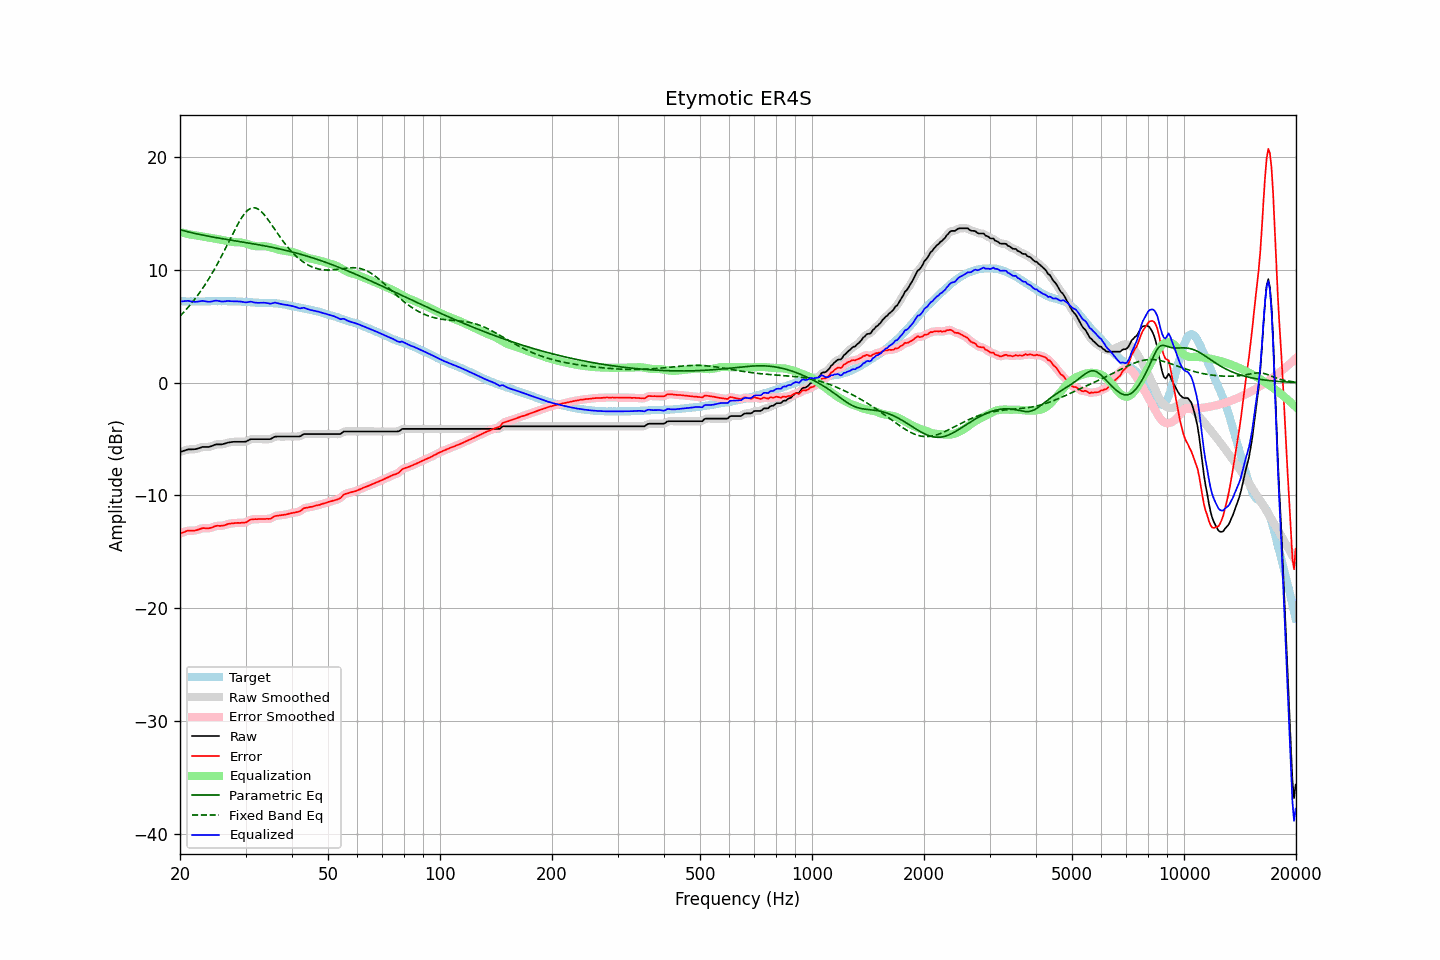

Data behind this chart, as committed beside it:
frequency, raw, error, smoothed, error_smoothed, equalization, parametric_eq, fixed_band_eq, equalized_raw, equalized_smoothed, target
20.00, -6.15, -13.37, -6.15, -13.38, 13.34, 13.55, 5.90, 7.19, 7.18, 7.23
20.20, -6.10, -13.31, -6.10, -13.32, 13.30, 13.51, 6.04, 7.20, 7.21, 7.22
20.40, -6.06, -13.27, -6.05, -13.26, 13.27, 13.47, 6.19, 7.21, 7.22, 7.22
20.61, -6.01, -13.22, -6.00, -13.21, 13.24, 13.44, 6.35, 7.23, 7.23, 7.22
20.81, -5.96, -13.15, -5.96, -13.16, 13.20, 13.40, 6.51, 7.25, 7.24, 7.20
21.02, -5.92, -13.11, -5.93, -13.13, 13.17, 13.37, 6.67, 7.25, 7.24, 7.20
21.23, -5.92, -13.11, -5.91, -13.11, 13.14, 13.33, 6.84, 7.23, 7.23, 7.20
21.44, -5.92, -13.12, -5.91, -13.11, 13.11, 13.30, 7.01, 7.20, 7.20, 7.21
21.66, -5.91, -13.10, -5.91, -13.12, 13.09, 13.27, 7.18, 7.19, 7.18, 7.20
21.87, -5.91, -13.11, -5.90, -13.10, 13.07, 13.23, 7.36, 7.17, 7.17, 7.21
22.09, -5.89, -13.08, -5.88, -13.08, 13.05, 13.20, 7.55, 7.16, 7.17, 7.20
22.31, -5.84, -13.04, -5.84, -13.05, 13.02, 13.17, 7.74, 7.19, 7.18, 7.21
22.54, -5.80, -12.99, -5.79, -12.99, 13.00, 13.14, 7.94, 7.20, 7.20, 7.20
22.76, -5.75, -12.94, -5.74, -12.94, 12.97, 13.11, 8.14, 7.22, 7.23, 7.20
22.99, -5.70, -12.89, -5.71, -12.91, 12.95, 13.08, 8.34, 7.25, 7.24, 7.20
23.22, -5.70, -12.89, -5.70, -12.89, 12.93, 13.05, 8.55, 7.23, 7.23, 7.20
23.45, -5.70, -12.90, -5.70, -12.90, 12.90, 13.02, 8.77, 7.21, 7.21, 7.21
23.69, -5.70, -12.90, -5.70, -12.91, 12.88, 13.00, 9.00, 7.18, 7.18, 7.21
23.92, -5.70, -12.90, -5.69, -12.90, 12.86, 12.97, 9.22, 7.16, 7.17, 7.21
24.16, -5.66, -12.87, -5.66, -12.87, 12.84, 12.94, 9.46, 7.18, 7.18, 7.22
24.40, -5.61, -12.83, -5.60, -12.83, 12.81, 12.92, 9.70, 7.21, 7.21, 7.23
24.65, -5.55, -12.77, -5.55, -12.77, 12.79, 12.89, 9.95, 7.24, 7.24, 7.23
24.89, -5.49, -12.71, -5.50, -12.72, 12.76, 12.86, 10.20, 7.27, 7.26, 7.23
25.14, -5.47, -12.68, -5.47, -12.70, 12.73, 12.84, 10.46, 7.27, 7.26, 7.22
25.39, -5.47, -12.69, -5.47, -12.69, 12.71, 12.81, 10.72, 7.24, 7.24, 7.23
25.65, -5.47, -12.69, -5.47, -12.69, 12.68, 12.79, 10.99, 7.21, 7.21, 7.23
25.91, -5.47, -12.68, -5.46, -12.68, 12.65, 12.76, 11.26, 7.18, 7.19, 7.22
26.16, -5.44, -12.66, -5.44, -12.66, 12.63, 12.74, 11.54, 7.19, 7.19, 7.23
26.43, -5.40, -12.62, -5.40, -12.62, 12.60, 12.72, 11.82, 7.20, 7.21, 7.23
26.69, -5.35, -12.57, -5.35, -12.57, 12.57, 12.69, 12.10, 7.23, 7.22, 7.23
26.96, -5.31, -12.51, -5.31, -12.53, 12.54, 12.67, 12.39, 7.24, 7.23, 7.21
27.23, -5.29, -12.49, -5.29, -12.49, 12.51, 12.65, 12.67, 7.23, 7.23, 7.21
27.50, -5.27, -12.47, -5.26, -12.47, 12.48, 12.62, 12.96, 7.22, 7.22, 7.21
27.77, -5.25, -12.46, -5.25, -12.46, 12.46, 12.60, 13.24, 7.21, 7.21, 7.22
28.05, -5.24, -12.44, -5.24, -12.44, 12.45, 12.58, 13.52, 7.21, 7.21, 7.21
28.33, -5.24, -12.43, -5.24, -12.44, 12.44, 12.55, 13.79, 7.20, 7.21, 7.20
28.62, -5.24, -12.42, -5.24, -12.43, 12.44, 12.53, 14.05, 7.20, 7.20, 7.19
28.90, -5.24, -12.43, -5.24, -12.43, 12.43, 12.51, 14.30, 7.20, 7.20, 7.20
29.19, -5.24, -12.42, -5.24, -12.42, 12.42, 12.48, 14.54, 7.18, 7.18, 7.19
29.48, -5.24, -12.40, -5.24, -12.42, 12.40, 12.46, 14.75, 7.16, 7.15, 7.17
29.78, -5.24, -12.40, -5.23, -12.40, 12.36, 12.44, 14.95, 7.12, 7.13, 7.17
30.08, -5.22, -12.38, -5.20, -12.36, 12.32, 12.41, 15.12, 7.11, 7.12, 7.17
30.38, -5.15, -12.30, -5.15, -12.30, 12.28, 12.39, 15.26, 7.13, 7.14, 7.15
30.68, -5.08, -12.21, -5.08, -12.22, 12.24, 12.37, 15.37, 7.16, 7.16, 7.14
30.99, -5.01, -12.13, -5.03, -12.15, 12.19, 12.34, 15.45, 7.19, 7.17, 7.13
31.30, -5.01, -12.12, -5.00, -12.12, 12.15, 12.32, 15.49, 7.15, 7.15, 7.12
31.61, -5.01, -12.11, -5.00, -12.11, 12.12, 12.29, 15.50, 7.11, 7.12, 7.11
31.93, -5.01, -12.09, -5.01, -12.10, 12.10, 12.27, 15.48, 7.09, 7.09, 7.09
32.24, -5.01, -12.10, -5.01, -12.09, 12.08, 12.24, 15.43, 7.08, 7.08, 7.10
32.57, -5.01, -12.08, -5.01, -12.09, 12.08, 12.22, 15.34, 7.07, 7.07, 7.08
32.89, -5.01, -12.08, -5.01, -12.08, 12.08, 12.19, 15.23, 7.08, 7.08, 7.08
33.22, -5.01, -12.08, -5.01, -12.08, 12.09, 12.17, 15.10, 7.08, 7.08, 7.08
33.55, -5.01, -12.07, -5.01, -12.08, 12.09, 12.14, 14.95, 7.08, 7.08, 7.07
33.89, -5.01, -12.08, -5.01, -12.08, 12.08, 12.11, 14.78, 7.08, 7.08, 7.08
34.23, -5.01, -12.06, -5.01, -12.08, 12.07, 12.09, 14.59, 7.06, 7.05, 7.06
34.57, -5.01, -12.07, -5.01, -12.08, 12.04, 12.06, 14.40, 7.03, 7.03, 7.07
34.92, -5.01, -12.06, -4.99, -12.05, 12.01, 12.03, 14.20, 7.00, 7.02, 7.06
35.27, -4.95, -12.01, -4.94, -11.99, 11.97, 12.00, 13.99, 7.02, 7.03, 7.07
35.62, -4.87, -11.90, -4.87, -11.92, 11.93, 11.97, 13.78, 7.06, 7.06, 7.04
35.97, -4.79, -11.82, -4.81, -11.85, 11.88, 11.94, 13.57, 7.10, 7.07, 7.04
... 635 more rows
